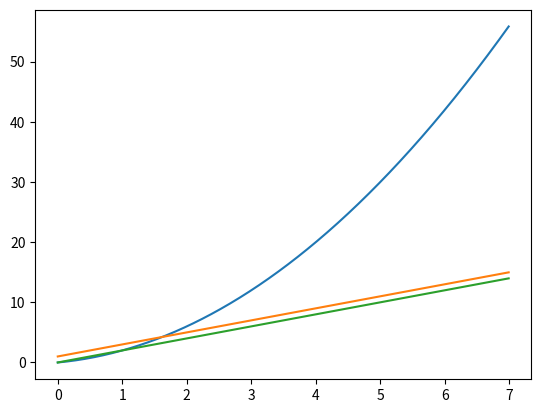

Here is the Python script that generated this plot:
import matplotlib.pyplot as plt
import sys

# Test function and analytic derivative
def f(x):
    return x**2+x

def fder(x):
    return 2*x + 1

# symmetric derivative
def asyder(x):
    h = 0.0001
    return (f(x + h) - f(x - h)) / (2 * h)

# arrays for printing
fs = []
an = []
sy = []
ys = []

n = 700
h = 0.01

# Populate print data
for i in range(0, n):
    fs.append(f(i * h))
    an.append(fder(i * h))
    sy.append(asyder(i * h) - 1)
    ys.append(i * h)

# Print data
plt.plot(ys, fs)
plt.plot(ys, an)
plt.plot(ys, sy)
plt.show()
